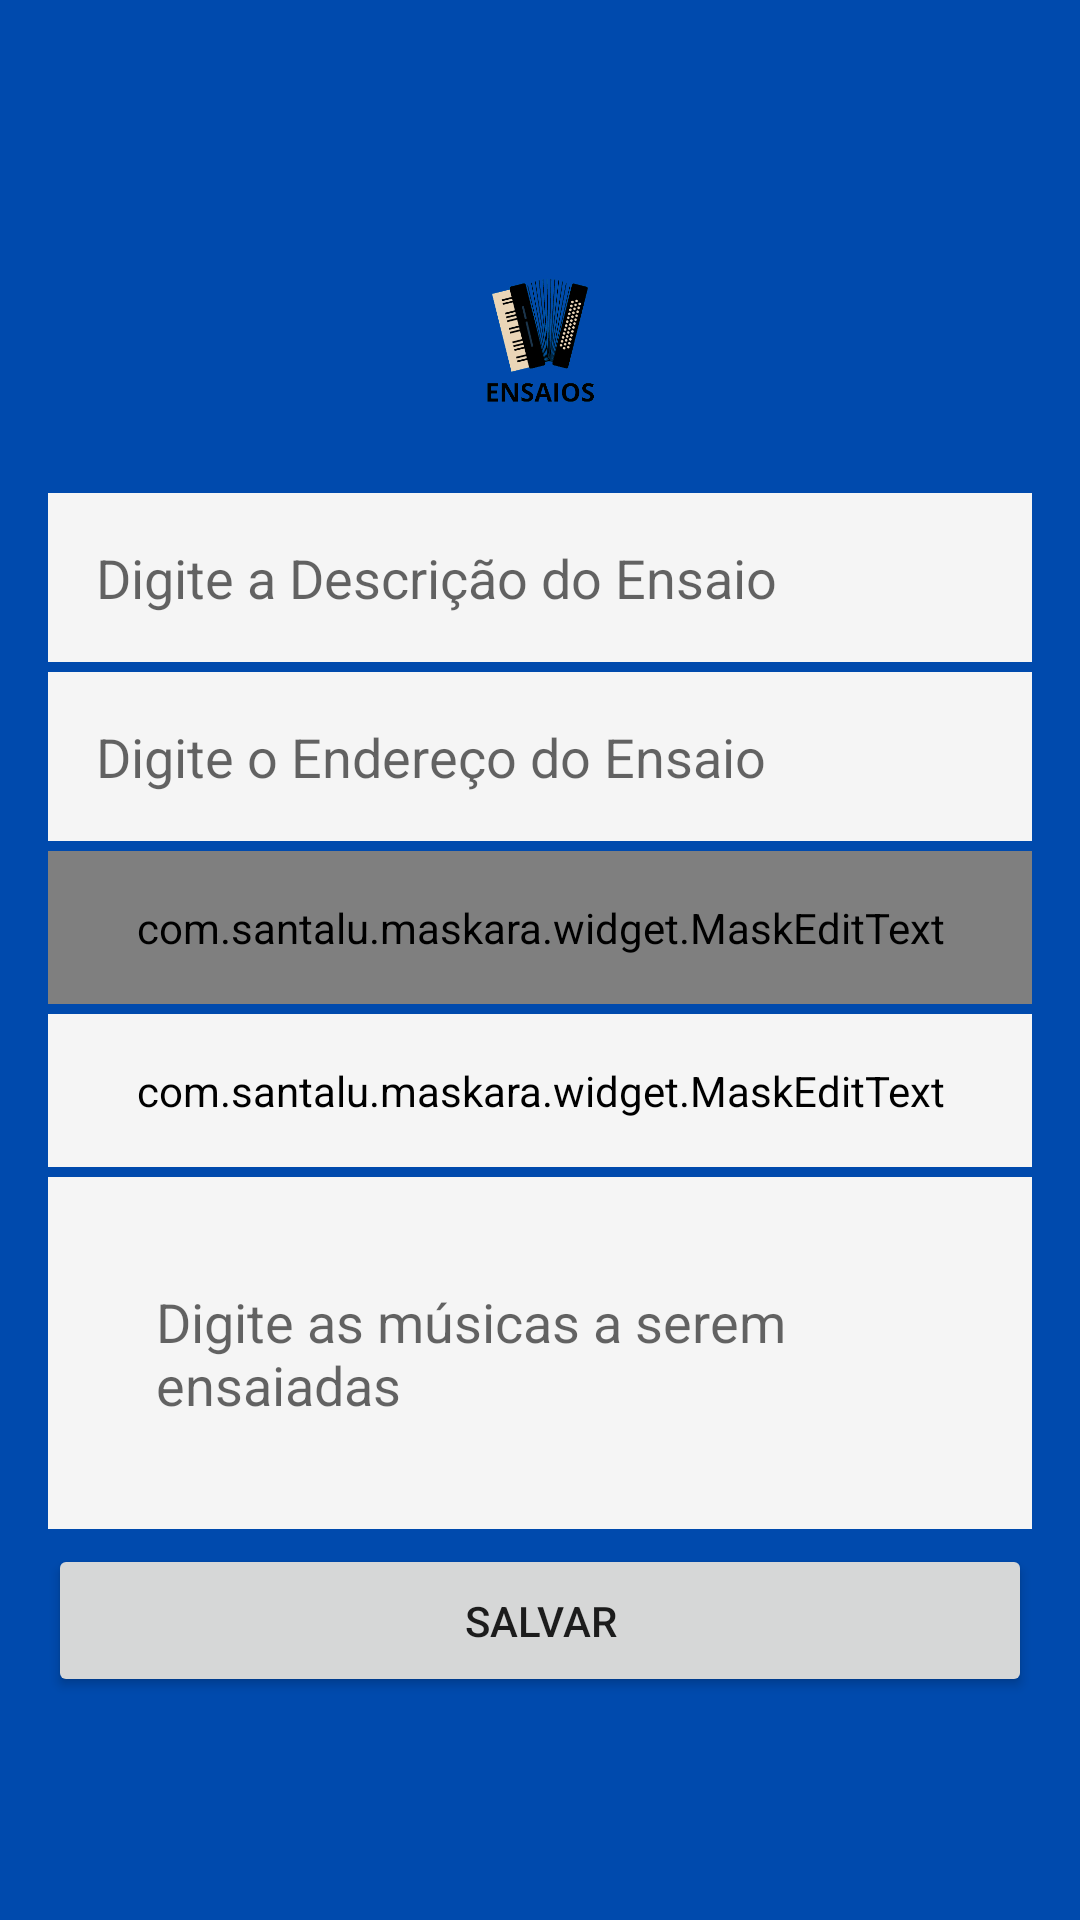

Layout XML and referenced resources for this Android screen:
<!-- AndroidManifest.xml: application theme Theme.RepertorioMusical -->
<!-- res/layout/activity_cadastro_ensaio.xml -->
<?xml version="1.0" encoding="utf-8"?>
<ScrollView xmlns:android="http://schemas.android.com/apk/res/android"
    xmlns:app="http://schemas.android.com/apk/res-auto"
    xmlns:tools="http://schemas.android.com/tools"
    android:layout_width="match_parent"
    android:layout_height="match_parent"
    android:fillViewport="true"
    android:background="#004aad"
    tools:context=".CadastroEnsaioActivity">

    <LinearLayout
        android:layout_width="match_parent"
        android:layout_height="wrap_content"
        android:orientation="vertical"
        android:padding="16dp"
        android:gravity="center_vertical">

        <ImageView
            android:layout_width="100dp"
            android:layout_height="80dp"
            android:layout_gravity="center"
            android:src="@drawable/ensaios"/>

        <EditText
            android:id="@+id/cardDescricaoEnsaio"
            android:layout_width="match_parent"
            android:layout_height="wrap_content"
            android:ems="10"
            android:layout_marginTop="10dp"
            android:layout_marginBottom="5dp"
            android:hint="Digite a Descrição do Ensaio"
            android:backgroundTint="@color/branco_fumaca"
            android:background="@color/white"
            android:inputType="text"
            android:maxLength="70"
            android:padding="16dp" />

        <EditText
            android:id="@+id/cadEnderecoEnsaio"
            android:layout_width="match_parent"
            android:layout_height="wrap_content"
            android:layout_marginTop="-2dp"
            android:background="@color/white"
            android:ems="10"
            android:hint="Digite o Endereço do Ensaio"
            android:backgroundTint="@color/branco_fumaca"
            android:layout_marginBottom="5dp"
            android:inputType="text"
            android:maxLength="100"
            android:padding="16dp" />

        <com.santalu.maskara.widget.MaskEditText
            android:id="@+id/cadDataEnsaio"
            android:layout_width="match_parent"
            android:layout_height="wrap_content"
            android:layout_marginTop="-2dp"
            android:inputType="number"
            app:mask="__/__/____"
            app:maskCharacter="_"
            android:hint="Digite a Data do Ensaio"
            android:background="@color/branco_fumaca"
            android:layout_marginBottom="5dp"
            android:maxLength="10"
            android:padding="16dp" />

        <com.santalu.maskara.widget.MaskEditText
            android:id="@+id/cadHoraEnsaio"
            android:layout_width="match_parent"
            android:layout_height="wrap_content"
            android:inputType="number"
            app:mask="__:__"
            app:maskCharacter="_"
            android:layout_marginTop="-2dp"
            android:background="@color/white"
            android:ems="10"
            android:hint="Digite o Horário do Ensaio"
            android:backgroundTint="@color/branco_fumaca"
            android:layout_marginBottom="5dp"
            android:maxLength="5"
            android:padding="16dp" />

        <EditText
            android:id="@+id/cadMusicasASeremTocadasEnsaio"
            android:layout_width="match_parent"
            android:layout_height="wrap_content"
            android:layout_marginTop="-2dp"
            android:background="@color/white"
            android:hint="Digite as músicas a serem ensaiadas"
            android:backgroundTint="@color/branco_fumaca"
            android:layout_marginBottom="5dp"
            android:inputType="textMultiLine"
            android:maxLength="500"
            android:padding="36dp" />

        <Button
            android:id="@+id/btnSalvarEnsaio"
            android:layout_width="match_parent"
            android:layout_height="wrap_content"
            android:padding="16dp"
            android:text="Salvar" />

    </LinearLayout>

</ScrollView>
<!-- resources referenced by this layout -->
<resources>
  <color name="branco_fumaca">#f5f5f5</color>
  <color name="white">#FFFFFFFF</color>
  <!-- drawable ensaios: png bitmap (drawable, 40840 bytes) -->
  <style name="Theme.RepertorioMusical" parent="Theme.MaterialComponents.DayNight.DarkActionBar">
          
          <item name="colorPrimary">@color/purple_500</item>
          <item name="colorPrimaryVariant">@color/purple_700</item>
          <item name="colorOnPrimary">@color/white</item>
          
          <item name="colorSecondary">@color/teal_200</item>
          <item name="colorSecondaryVariant">@color/teal_700</item>
          <item name="colorOnSecondary">@color/black</item>
          
          <item name="android:statusBarColor" tools:targetApi="l">?attr/colorPrimaryVariant</item>
          
      </style>
  <color name="purple_500">#090933</color>
  <color name="purple_700">#090933</color>
  <color name="teal_200">#090933</color>
  <color name="teal_700">#090933</color>
  <color name="black">#090933</color>
</resources>
